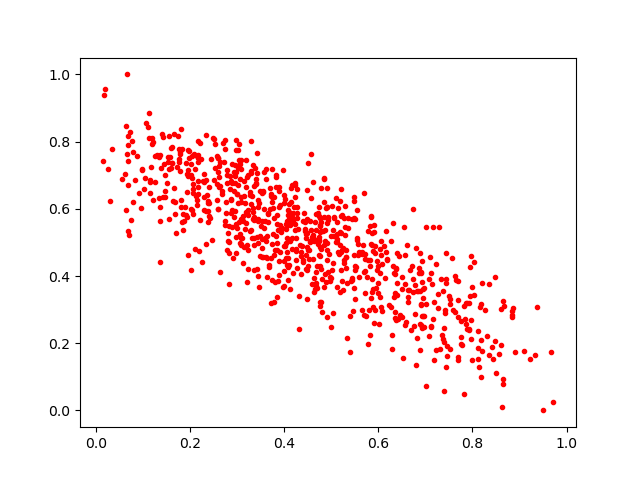

Source data for this figure (header and first rows):
0.52063006, 0.41702947
0.3934, 0.5302
0.165, 0.8229
0.4049, 0.5125
0.491, 0.6039
0.6872, 0.4095
0.6376, 0.4212
0.2858, 0.6272
0.7009, 0.5469
0.4179, 0.4082
0.4074, 0.3892
0.7957, 0.4266
0.3414, 0.7057
0.2932, 0.7106
0.4758, 0.3109
0.5649, 0.4729
0.2861, 0.6827
0.7269, 0.305
0.7321, 0.3907
0.2365, 0.6242
0.2715, 0.738
0.7757, 0.2664
0.2809, 0.5035
0.3291, 0.7116
0.4927, 0.4121
0.484, 0.4914
0.1451, 0.6338
0.3814, 0.5192
0.697, 0.2798
0.4034, 0.5399
0.3221, 0.5805
0.7693, 0.2793
0.5686, 0.6475
0.3729, 0.4939
0.4611, 0.4501
0.2092, 0.7179
0.3452, 0.6165
0.1399, 0.8223
0.6888, 0.4689
0.296, 0.592
0.09577, 0.6038
0.1176, 0.7927
0.308, 0.5121
0.5719, 0.4154
0.4356, 0.4606
0.4576, 0.3764
0.6351, 0.4048
0.5212, 0.5291
0.2871, 0.587
0.1603, 0.7371
0.4881, 0.3819
0.5361, 0.5419
0.5437, 0.3892
0.214, 0.6125
0.7089, 0.4578
0.2091, 0.4797
0.6736, 0.599
0.6925, 0.2819
0.2202, 0.5675
0.331, 0.6367
0.8835, 0.2951
... 786 more rows
